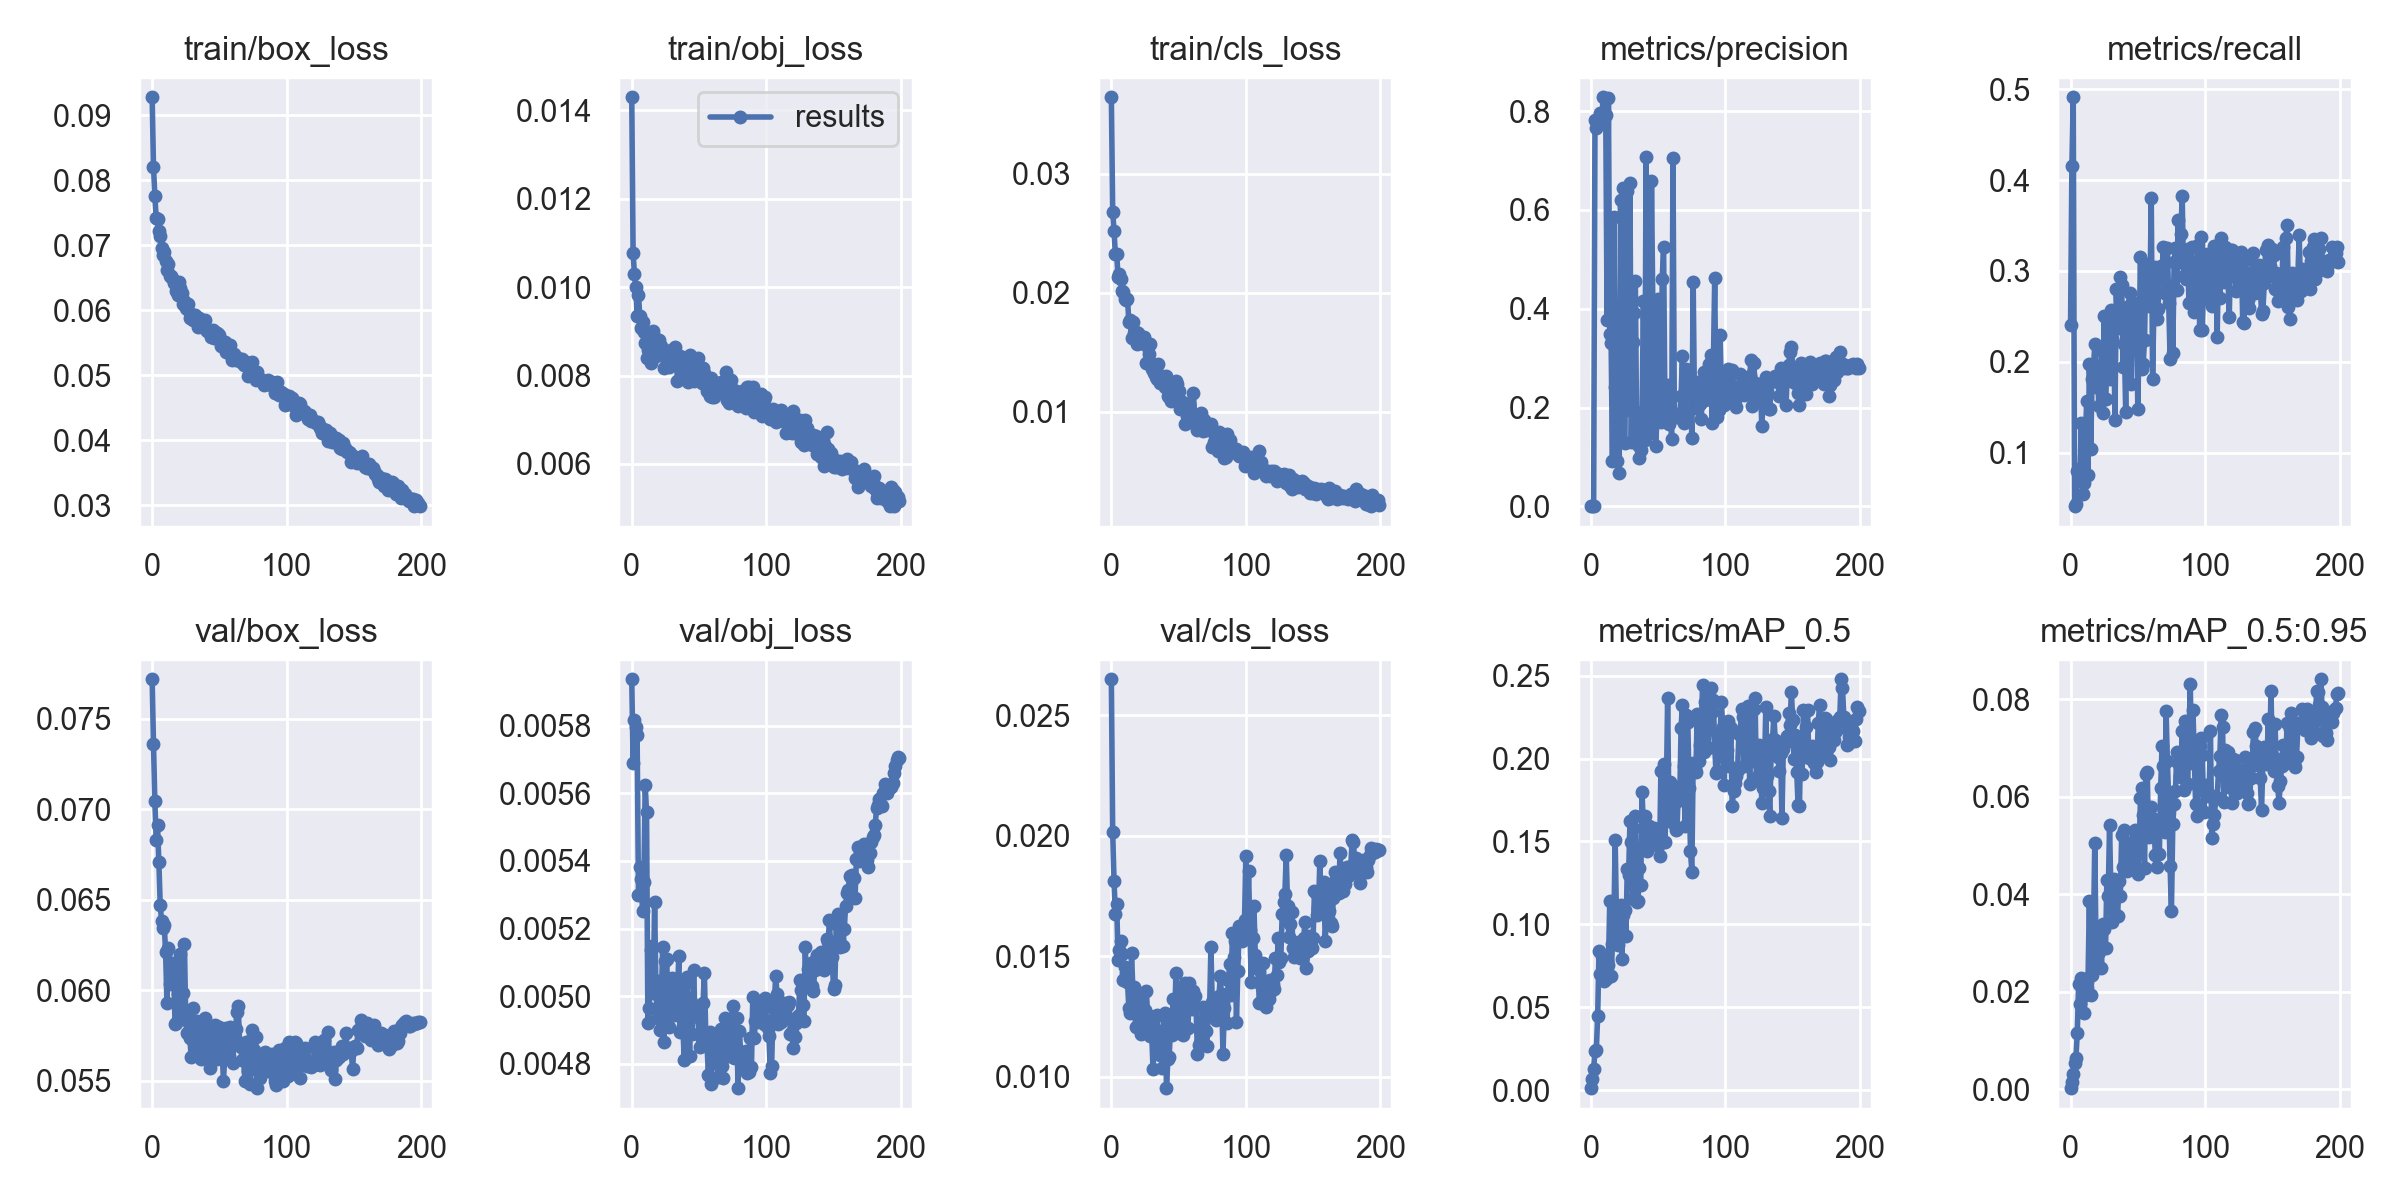

Source data for this figure (header and first rows):
epoch, train/box_loss, train/obj_loss, train/cls_loss, metrics/precision, metrics/recall, metrics/mAP_0.5, metrics/mAP_0.5:0.95, val/box_loss, val/obj_loss, val/cls_loss, x/lr0, x/lr1, x/lr2
0, 0.09273, 0.0143, 0.03643, 0.0004152, 0.241, 0.001133, 0.0002598, 0.07718, 0.005938, 0.0265, 0.0701, 0.003323, 0.003323
1, 0.08204, 0.01078, 0.02683, 0.0009304, 0.4157, 0.00661, 0.0015, 0.07361, 0.005691, 0.02015, 0.04006, 0.006623, 0.006623
2, 0.0776, 0.01029, 0.02518, 0.00139, 0.491, 0.01294, 0.0032, 0.07042, 0.005817, 0.01813, 0.009997, 0.00989, 0.00989
3, 0.07419, 0.009996, 0.02323, 0.783, 0.04128, 0.02361, 0.005374, 0.06831, 0.005797, 0.01674, 0.009851, 0.009851, 0.009851
4, 0.07404, 0.009351, 0.02322, 0.7657, 0.04358, 0.02432, 0.006506, 0.06911, 0.005771, 0.01716, 0.009851, 0.009851, 0.009851
5, 0.07224, 0.009829, 0.02131, 0.777, 0.08027, 0.04464, 0.01154, 0.06707, 0.005298, 0.01483, 0.009802, 0.009802, 0.009802
6, 0.07142, 0.009339, 0.02155, 0.7871, 0.08257, 0.08376, 0.02168, 0.06472, 0.005381, 0.01525, 0.009753, 0.009753, 0.009753
7, 0.06956, 0.009066, 0.02119, 0.7956, 0.07339, 0.07012, 0.01758, 0.06383, 0.005345, 0.01563, 0.009703, 0.009703, 0.009703
8, 0.06848, 0.00921, 0.02018, 0.7751, 0.133, 0.08087, 0.02279, 0.06342, 0.005253, 0.01511, 0.009654, 0.009654, 0.009654
9, 0.06894, 0.008996, 0.02008, 0.8281, 0.05505, 0.06641, 0.02228, 0.06362, 0.005337, 0.01402, 0.009604, 0.009604, 0.009604
10, 0.06759, 0.008743, 0.01951, 0.7861, 0.06651, 0.06562, 0.01558, 0.06208, 0.005625, 0.01456, 0.009555, 0.009555, 0.009555
11, 0.06618, 0.00839, 0.01941, 0.7925, 0.1147, 0.06692, 0.01936, 0.05929, 0.005544, 0.0143, 0.009505, 0.009505, 0.009505
12, 0.06713, 0.008577, 0.01947, 0.3778, 0.1566, 0.07808, 0.02086, 0.06232, 0.004919, 0.01392, 0.009456, 0.009456, 0.009456
13, 0.06529, 0.008442, 0.01758, 0.8273, 0.07569, 0.07517, 0.0228, 0.06036, 0.004965, 0.01286, 0.009406, 0.009406, 0.009406
14, 0.06518, 0.008279, 0.01772, 0.3497, 0.1974, 0.1144, 0.03868, 0.06068, 0.005137, 0.01264, 0.009357, 0.009357, 0.009357
15, 0.06496, 0.008957, 0.01623, 0.3305, 0.1042, 0.06902, 0.01944, 0.06147, 0.005147, 0.01512, 0.009307, 0.009307, 0.009307
16, 0.06415, 0.009011, 0.01755, 0.09219, 0.1816, 0.08798, 0.02344, 0.06134, 0.00501, 0.01364, 0.009258, 0.009258, 0.009258
17, 0.0641, 0.008849, 0.01661, 0.5865, 0.1905, 0.09838, 0.03127, 0.05814, 0.005278, 0.01375, 0.009208, 0.009208, 0.009208
18, 0.063, 0.008451, 0.01666, 0.2425, 0.2198, 0.1508, 0.05058, 0.0582, 0.005016, 0.01207, 0.009158, 0.009158, 0.009158
19, 0.06226, 0.008479, 0.01571, 0.09194, 0.1721, 0.103, 0.0278, 0.05981, 0.004935, 0.01321, 0.009109, 0.009109, 0.009109
20, 0.06433, 0.008796, 0.0166, 0.3333, 0.1924, 0.08734, 0.02601, 0.0612, 0.005045, 0.01345, 0.009059, 0.009059, 0.009059
21, 0.06347, 0.008569, 0.01594, 0.06846, 0.151, 0.09683, 0.02827, 0.06197, 0.0049, 0.01244, 0.00901, 0.00901, 0.00901
22, 0.06259, 0.008668, 0.01575, 0.6206, 0.1823, 0.1118, 0.03177, 0.05862, 0.004991, 0.01179, 0.00896, 0.00896, 0.00896
23, 0.061, 0.008495, 0.01574, 0.2976, 0.2134, 0.0793, 0.02499, 0.05985, 0.005145, 0.01277, 0.008911, 0.008911, 0.008911
24, 0.06141, 0.008166, 0.01632, 0.6438, 0.1437, 0.1053, 0.03385, 0.06257, 0.004863, 0.01259, 0.008861, 0.008861, 0.008861
25, 0.06027, 0.008541, 0.01597, 0.1287, 0.25, 0.1084, 0.03288, 0.05832, 0.005104, 0.01276, 0.008812, 0.008812, 0.008812
26, 0.06014, 0.008267, 0.01405, 0.3679, 0.1588, 0.0928, 0.02894, 0.05761, 0.00511, 0.01355, 0.008762, 0.008762, 0.008762
27, 0.06091, 0.00827, 0.01547, 0.6378, 0.1956, 0.1334, 0.04291, 0.05874, 0.004949, 0.01257, 0.008713, 0.008713, 0.008713
28, 0.05878, 0.008185, 0.01487, 0.1956, 0.2404, 0.1297, 0.03976, 0.05734, 0.00491, 0.01209, 0.008663, 0.008663, 0.008663
29, 0.05933, 0.008572, 0.01572, 0.6539, 0.1808, 0.1623, 0.05414, 0.05633, 0.00496, 0.01171, 0.008614, 0.008614, 0.008614
30, 0.05849, 0.008421, 0.01356, 0.131, 0.2568, 0.1496, 0.0402, 0.05899, 0.005052, 0.0118, 0.008564, 0.008564, 0.008564
31, 0.05863, 0.008334, 0.01402, 0.3332, 0.2255, 0.1151, 0.0344, 0.05715, 0.00498, 0.01032, 0.008515, 0.008515, 0.008515
32, 0.05925, 0.008651, 0.01323, 0.3924, 0.2528, 0.1395, 0.04307, 0.05692, 0.004945, 0.01178, 0.008466, 0.008466, 0.008466
33, 0.05877, 0.008466, 0.01287, 0.4568, 0.1362, 0.1652, 0.04166, 0.05827, 0.005009, 0.01196, 0.008416, 0.008416, 0.008416
34, 0.05738, 0.00787, 0.01274, 0.1415, 0.2802, 0.1133, 0.03574, 0.05787, 0.005016, 0.01255, 0.008367, 0.008367, 0.008367
35, 0.05885, 0.008248, 0.01401, 0.1236, 0.2374, 0.1139, 0.03561, 0.05687, 0.005119, 0.01165, 0.008317, 0.008317, 0.008317
36, 0.05779, 0.008436, 0.01243, 0.09739, 0.256, 0.1338, 0.04278, 0.05621, 0.004893, 0.0109, 0.008268, 0.008268, 0.008268
37, 0.05747, 0.008392, 0.01275, 0.114, 0.2939, 0.1238, 0.03972, 0.05674, 0.004993, 0.0112, 0.008218, 0.008218, 0.008218
38, 0.05776, 0.008174, 0.01301, 0.1914, 0.2846, 0.1796, 0.05212, 0.05822, 0.004911, 0.01036, 0.008169, 0.008169, 0.008169
39, 0.05852, 0.008202, 0.0127, 0.4154, 0.1947, 0.1584, 0.04557, 0.05847, 0.004812, 0.01252, 0.008119, 0.008119, 0.008119
40, 0.05717, 0.008066, 0.01209, 0.1348, 0.2196, 0.1653, 0.05326, 0.05708, 0.005039, 0.01266, 0.00807, 0.00807, 0.00807
41, 0.05673, 0.008185, 0.01303, 0.7069, 0.1449, 0.1545, 0.04568, 0.05622, 0.005056, 0.009528, 0.00802, 0.00802, 0.00802
42, 0.05698, 0.007843, 0.01134, 0.3804, 0.2602, 0.144, 0.04477, 0.05763, 0.004962, 0.01072, 0.007971, 0.007971, 0.007971
43, 0.05666, 0.00847, 0.01122, 0.1492, 0.2398, 0.1593, 0.05058, 0.05568, 0.004823, 0.01083, 0.007921, 0.007921, 0.007921
44, 0.05591, 0.008102, 0.01086, 0.1494, 0.2752, 0.1514, 0.04556, 0.05666, 0.004982, 0.01206, 0.007872, 0.007872, 0.007872
45, 0.05687, 0.0084, 0.01225, 0.6586, 0.1754, 0.1525, 0.04794, 0.05652, 0.004889, 0.01174, 0.007822, 0.007822, 0.007822
46, 0.05572, 0.007873, 0.01173, 0.4045, 0.2657, 0.1573, 0.047, 0.05695, 0.005076, 0.01321, 0.007772, 0.007772, 0.007772
47, 0.05662, 0.008167, 0.01242, 0.3872, 0.224, 0.1579, 0.05025, 0.05809, 0.004941, 0.01219, 0.007723, 0.007723, 0.007723
48, 0.05645, 0.008019, 0.01262, 0.1215, 0.2318, 0.1525, 0.05315, 0.05619, 0.00494, 0.0143, 0.007673, 0.007673, 0.007673
49, 0.05632, 0.008386, 0.01233, 0.1703, 0.2627, 0.1513, 0.05223, 0.0565, 0.00495, 0.01211, 0.007624, 0.007624, 0.007624
50, 0.05612, 0.008199, 0.01172, 0.4191, 0.1483, 0.147, 0.04427, 0.05793, 0.004889, 0.01181, 0.007574, 0.007574, 0.007574
51, 0.05447, 0.007902, 0.01023, 0.1718, 0.2296, 0.1411, 0.04918, 0.05721, 0.00485, 0.0129, 0.007525, 0.007525, 0.007525
52, 0.05505, 0.007828, 0.01089, 0.1705, 0.315, 0.1926, 0.05983, 0.0567, 0.004873, 0.01352, 0.007476, 0.007476, 0.007476
53, 0.05464, 0.008173, 0.01055, 0.4609, 0.1922, 0.1925, 0.06174, 0.05499, 0.00498, 0.01175, 0.007426, 0.007426, 0.007426
54, 0.05503, 0.008058, 0.0107, 0.5241, 0.1979, 0.1968, 0.05623, 0.05631, 0.005068, 0.01297, 0.007377, 0.007377, 0.007377
55, 0.0535, 0.007787, 0.008958, 0.1985, 0.2241, 0.1498, 0.04543, 0.05791, 0.004891, 0.01389, 0.007327, 0.007327, 0.007327
56, 0.05388, 0.007659, 0.009626, 0.1715, 0.3058, 0.1764, 0.06473, 0.05728, 0.004852, 0.0138, 0.007278, 0.007278, 0.007278
57, 0.05338, 0.007709, 0.01024, 0.2464, 0.3072, 0.2365, 0.06503, 0.05638, 0.004766, 0.01204, 0.007228, 0.007228, 0.007228
58, 0.05472, 0.007533, 0.01066, 0.1659, 0.2617, 0.1655, 0.05183, 0.05795, 0.004893, 0.01389, 0.007178, 0.007178, 0.007178
59, 0.0523, 0.007945, 0.009129, 0.1953, 0.2708, 0.1858, 0.05404, 0.05722, 0.004741, 0.01353, 0.007129, 0.007129, 0.007129
... 140 more rows
